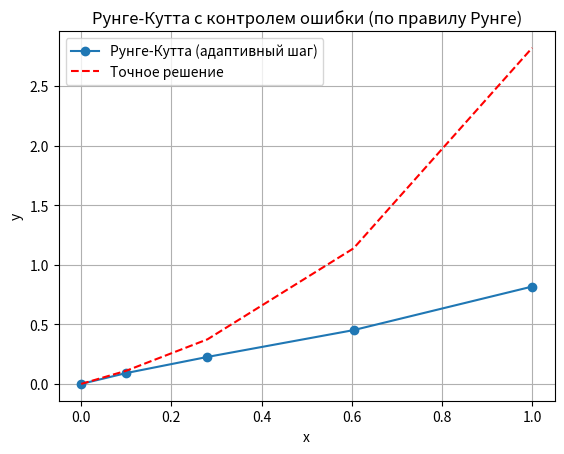

The script that saved this image:
import numpy as np
import matplotlib.pyplot as plt

'''
y'' - 2y' + 2y = 2x
y(0) = 0
y'(0) = 1

Система:
y1' = y2
y2' = 2x + 2y1 - 2y2

Точное решение:
y(x) = 1 + x - e^x * cos(x) + e^x * sin(x)
'''

# Параметры задачи
x0 = 0
x_end = 1
y0 = np.array([0.0, 1.0])
h = 0.1
eps = 0.001
p = 4  # порядок метода Рунге-Кутты

# Правая часть
def f(x, y):
    y1, y2 = y
    return np.array([y2, 2*x + 2*y1 - 2*y2])

# Точное решение
def exact_solution(x):
    return 1 + x - np.exp(x) * np.cos(x) + np.exp(x) * np.sin(x)

# Шаг Рунге-Кутты 4-го порядка
def runge_kutta_step(x, y, h):
    k1 = f(x, y)
    k2 = f(x + h/2, y + h * k1 / 2)
    k3 = f(x + h/2, y + h * k2 / 2)
    k4 = f(x + h, y + h * k3)
    return y + (h / 6) * (k1 + 2*k2 + 2*k3 + k4)

# Основной адаптивный цикл
x_vals = [x0]
y_vals = [y0]
x = x0
y = y0
runge_errors = []

while x < x_end - 1e-10:
    if x + h > x_end:
        h = x_end - x  # последний шаг
    
    # Оценка по правилу Рунге
    y1 = runge_kutta_step(x, y, h) # шаг h
    y2_half = runge_kutta_step(x, y, h/2) # шаг h/2
    y2 = runge_kutta_step(x + h/2, y2_half, h/2)  # второй шаг h/2

    err = np.linalg.norm(y1 - y2) / (2**p - 1)
    runge_errors.append(err)

    if err <= eps:
        # шаг принят
        x += h
        y = y2  # более точное приближение
        x_vals.append(x)
        y_vals.append(y)

    # Автоматический подбор нового шага
    fac = (eps/err)**(1/(p+1))
    fac = min(max(fac, 0.1), 2.0)      # не уменьшать больше чем в 10×, 
    h = 0.9 * h * fac                  # не увеличивать больше чем в 2×


# Массивы результатов
x_vals = np.array(x_vals)
y_vals = np.array(y_vals)

# Таблица сравнения
print("x\tЧисленное y\tТочное y\t abs err\t R err")
for xi, yi, e_runge in zip(x_vals, y_vals, runge_errors):
    y_exact = exact_solution(xi)
    error = abs(yi[0] - y_exact)
    print(f"{xi:.2f}\t{yi[0]:.6f}\t{y_exact:.6f}\t{error:.6f}\t{e_runge:.6f}")

# График
plt.plot(x_vals, y_vals[:, 0], 'o-', label='Рунге-Кутта (адаптивный шаг)')
plt.plot(x_vals, exact_solution(x_vals), 'r--', label='Точное решение')
plt.xlabel('x')
plt.ylabel('y')
plt.title('Рунге-Кутта с контролем ошибки (по правилу Рунге)')
plt.grid(True)
plt.legend()
plt.show()
